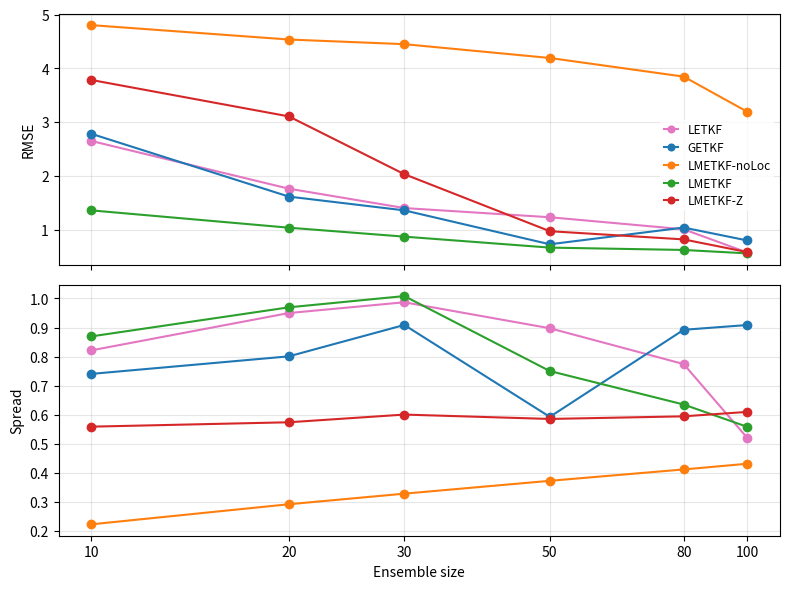
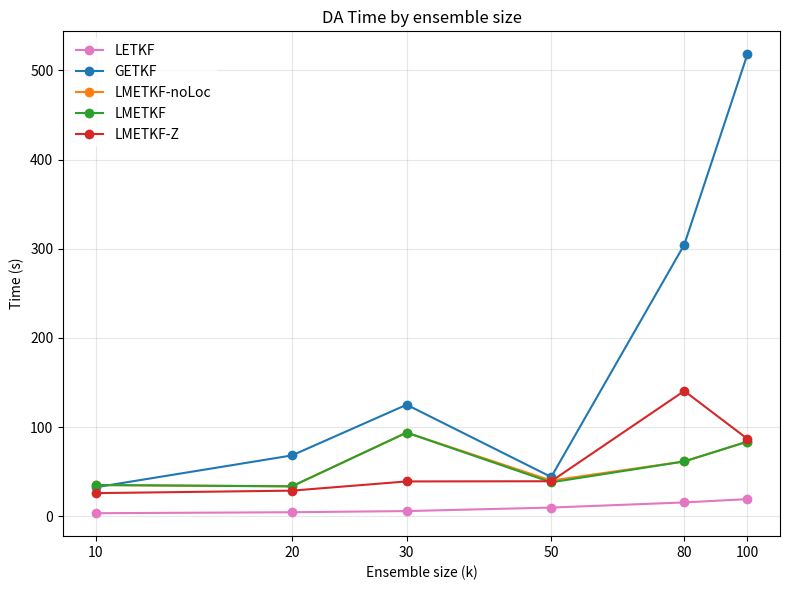
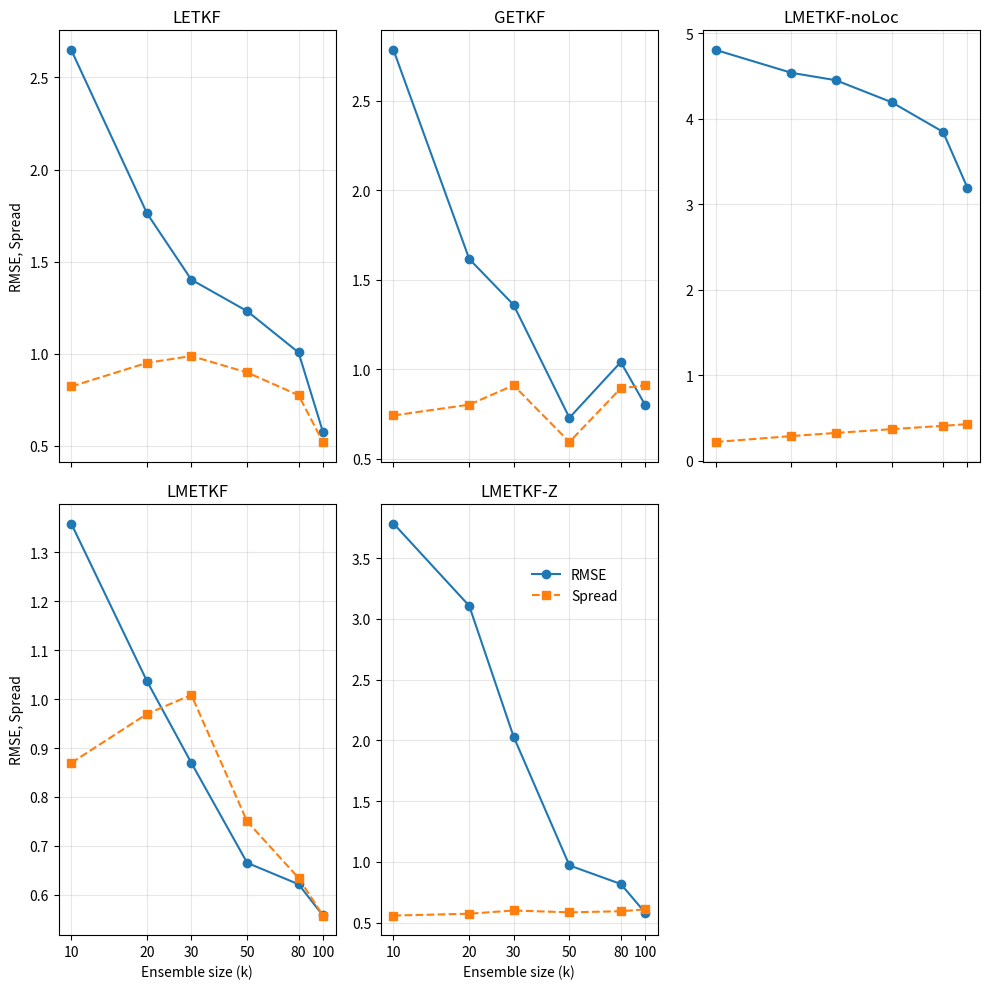

Here is the Python script that generated these plots, in order:
import matplotlib.pyplot as plt
import numpy as np
from matplotlib.ticker import ScalarFormatter

# ==================================================
# plot Figs. 8, 9 and 10
# domain-averaged background RMSEs of the tested filters
#
# For each filter, organize the time-mean DA results into
# separate `t_*`, `rmse_b_*`, and `sprd_b_*` arrays for DA time,
# background RMSE, and background ensemble spread, respectively.
# The array elements must follow the ensemble-size order in `nem`
# ==================================================

# nem : number of ensemble members (x-axis : log-scale)
nem = np.array([10, 20, 30, 50, 80, 100])

# LETKF =========================================================================== #
t_letkf = [
    3.4027907848358154, 4.502838373184204,  5.799935817718506,
    9.733905553817749, 15.498368978500366, 19.21369743347168,
]

rmse_b_letkf = [
    2.6494549213119125, 1.7618139447931722, 1.4016066991645755,
    1.230697532025626, 1.0063118349438667, 0.5743284382106907
]

sprd_b_letkf = [
    0.8213967288826916, 0.9498832849850821, 0.9869485692188444,
    0.8975199215355074, 0.7741475635737056, 0.5200511334065346
]
# GETKF =========================================================================== #
t_getkf = [
    32.45762395858765, 68.19534158706665, 125.0853898525238,
    44.01957654953003,  304.5166506767273, 518.1329946517944,
]

rmse_b_getkf = [
    2.782490923018534, 1.614588049736404, 1.3584323322114056,  
    0.7275704986147863, 1.0386426270054578, 0.7987902252293141   
]

sprd_b_getkf = [
    0.7403311128073566, 0.8007524684445978, 0.9088387453989002,  
    0.5923087373174114, 0.8921656138904294, 0.9086143219760873 
]
# LMETKF=========================================================================== #
t_lmetkf = [
    35.01349925994873, 33.54001593589783, 93.82191395759583,
    38.04286431387995, 61.46668481826782, 83.69127321243286,
]

rmse_b_lmetkf = [
    1.3581411469633995, 1.0362178422499715, 0.8696608508100862, 
    0.6656060962311332, 0.6219043379692353, 0.5581841580485579 
]

sprd_b_lmetkf = [
    0.8695316368612664, 0.9695438089988051, 1.0083433032090214, 
    0.7500984433947948, 0.6348042286534455, 0.5580388028534159  
]
# LMETKF-Z =========================================================================== #
t_lmetkf_zloc = [
    25.924729108810425, 28.706499338150024, 39.04722356796265, 
    39.26127910614014,  140.52109265327454, 86.80725312232971, 
]

rmse_b_lmetkf_zloc = [
    3.7844353792370238, 3.106745388289416, 2.0316552718833334,
    0.971026217119939, 0.8183470146269569, 0.581919849000509,
]

sprd_b_lmetkf_zloc = [
    0.5585474088539627, 0.5736724386797758,  0.600168925418721,
    0.5851050932941461, 0.594156653127153,  0.6094164334870952,
]
# LMETKF-noLoc =========================================================================== #
t_lmetkf_no_loc = [
    35.01349925994873, 33.54001593589783, 93.82191395759583,
    39.99648565155684, 61.46668481826782, 83.69127321243286,
]

rmse_b_lmetkf_no_loc = [
    4.804887708499121, 4.537318916032758, 4.45089057158296, 
    4.193778599086306, 3.8471249620297425, 3.1942496220596928 
]

sprd_b_lmetkf_no_loc = [
    0.22223644691497824, 0.2913389228793065, 0.3278052767939679,  
    0.3720358806813944, 0.41121761902764176, 0.43080937675761277
]


colors = ["tab:pink", "tab:blue", "tab:orange", "tab:green", "tab:red"]
fig, (ax1, ax2) = plt.subplots(2, 1, figsize=(8, 6), sharex=True)

# FIG. 8(a) : Background RMSE =========================
ax1.plot(nem, rmse_b_letkf, marker='o', label='LETKF', color=colors[0])
ax1.plot(nem, rmse_b_getkf, marker='o', label='GETKF', color=colors[1])
ax1.plot(nem, rmse_b_lmetkf_no_loc, marker='o', label='LMETKF-noLoc', color=colors[2])
ax1.plot(nem, rmse_b_lmetkf, marker='o', label='LMETKF', color=colors[3])
ax1.plot(nem, rmse_b_lmetkf_zloc, marker='o', label='LMETKF-Z', color=colors[4])

ax1.grid(True, alpha=0.3)
ax1.set_ylabel("RMSE")
ax1.legend(loc="upper right",
    fontsize=8.5,      
    markerscale=0.8,    
    handlelength=1.2,    
    labelspacing=0.4,  
    borderpad=0.3,
    bbox_to_anchor=(1.0, 0.60),
    frameon=True,
    facecolor='white',
    framealpha=0.8,
    edgecolor='none')

# FIG. 8(b) : Background spread =========================
ax2.plot(nem, sprd_b_letkf, marker='o', label='LETKF', color=colors[0])
ax2.plot(nem, sprd_b_getkf, marker='o', label='GETKF', color=colors[1])
ax2.plot(nem, sprd_b_lmetkf_no_loc, marker='o', label='LMETKF-noLoc', color=colors[2])
ax2.plot(nem, sprd_b_lmetkf, marker='o', label='LMETKF', color=colors[3])
ax2.plot(nem, sprd_b_lmetkf_zloc, marker='o', label='LMETKF-Z', color=colors[4])

ax2.set_ylabel("Spread")
ax2.set_xlabel("Ensemble size")
ax2.grid(True, alpha=0.3)

# x-axis
ax1.set_xscale('log')
ax1.set_xticks(nem)
ax1.get_xaxis().set_major_formatter(ScalarFormatter())
ax1.ticklabel_format(style='plain', axis='x')
ax1.minorticks_off()
ax1.grid(True, alpha=0.3)


plt.tight_layout()
plt.show()

# FIG. 10 : Time plot =========================
plt.figure(figsize=(8, 6))

plt.plot(nem, t_letkf, marker='o', label='LETKF', color=colors[0])
plt.plot(nem, t_getkf, marker='o', label='GETKF', color=colors[1])
plt.plot(nem, t_lmetkf_no_loc, marker='o', label='LMETKF-noLoc', color=colors[2])
plt.plot(nem, t_lmetkf, marker='o', label='LMETKF', color=colors[3])
plt.plot(nem, t_lmetkf_zloc, marker='o', label='LMETKF-Z', color=colors[4])

plt.xscale('log')
plt.xticks(nem, labels=[str(n) for n in nem])
plt.gca().xaxis.set_major_formatter(ScalarFormatter())
plt.ticklabel_format(style='plain', axis='x')
plt.minorticks_off()

plt.xlabel("Ensemble size (k)")
plt.ylabel("Time (s)")
plt.title("DA Time by ensemble size")

plt.legend(loc="upper left",
    frameon=True,
    facecolor='white',
    framealpha=0.8,
    edgecolor='none')
plt.grid(True, which="both", ls="-", alpha=0.3)

plt.tight_layout()
plt.show()


# FIG. 9 : RMSE-spread consistency plots  ==============================
filters = [
    ("LETKF", rmse_b_letkf, sprd_b_letkf),
    ("GETKF", rmse_b_getkf, sprd_b_getkf),
    ("LMETKF-noLoc", rmse_b_lmetkf_no_loc, sprd_b_lmetkf_no_loc),
    ("LMETKF", rmse_b_lmetkf, sprd_b_lmetkf),
    ("LMETKF-Z", rmse_b_lmetkf_zloc, sprd_b_lmetkf_zloc),
]

fig, axes = plt.subplots(2, 3, figsize=(10, 10), sharex=True)
axes = axes.flatten()

# plot
for i, (name, rmse, sprd) in enumerate(filters):
    ax = axes[i]

    ax.plot(nem, rmse, marker='o', label="RMSE")
    ax.plot(nem, sprd, marker='s', linestyle='--', label="Spread")

    ax.set_xscale('log')
    ax.set_xticks(nem)
    ax.get_xaxis().set_major_formatter(ScalarFormatter())
    ax.ticklabel_format(style='plain', axis='x')
    ax.minorticks_off()

    ax.set_title(name)
    ax.grid(True, alpha=0.3)

axes[5].set_visible(False)
axes[4].legend(loc="upper right", frameon=False, bbox_to_anchor=(0.9, 0.88),)

axes[3].set_xlabel("Ensemble size (k)")
axes[4].set_xlabel("Ensemble size (k)")

axes[0].set_ylabel("RMSE, Spread")
axes[3].set_ylabel("RMSE, Spread")

plt.tight_layout()
plt.show()
